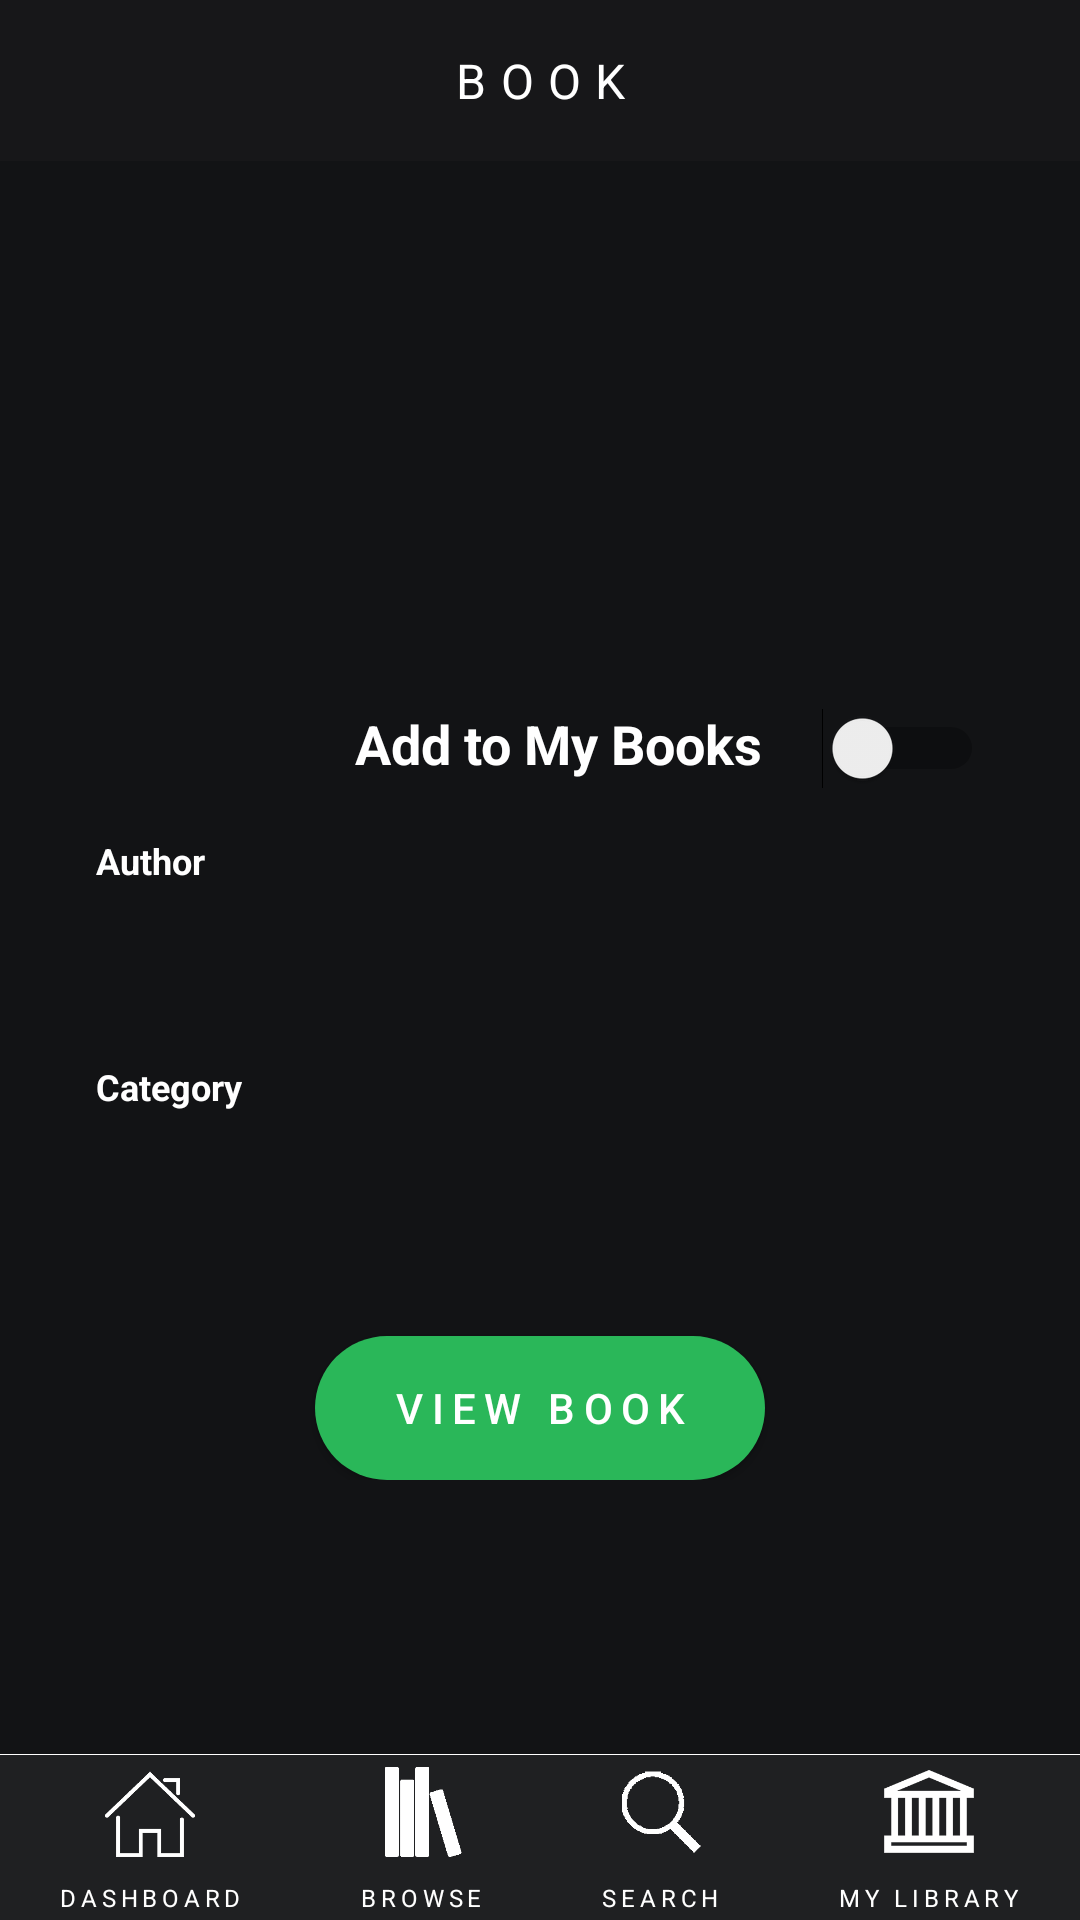

Here is an Android app screen rendered from its layout file. Give the layout XML and the strings, colors and styles it references.
<!-- AndroidManifest.xml: application theme HiddenTitleTheme -->
<!-- res/layout/activity_preview.xml -->
<?xml version="1.0" encoding="utf-8"?>
<LinearLayout xmlns:android="http://schemas.android.com/apk/res/android"
    android:layout_width="match_parent"
    android:layout_height="match_parent"
    android:background="#1f2022"
    android:orientation="vertical">

    <TextView
        android:layout_width="match_parent"
        android:layout_height="wrap_content"
        android:background="#171719"
        android:gravity="center"
        android:letterSpacing="0.3"
        android:paddingBottom="16dp"
        android:paddingLeft="16dp"
        android:paddingRight="16dp"
        android:paddingTop="16dp"
        android:text="BOOK"
        android:textColor="#ffffff"
        android:textSize="16sp" />

    <ScrollView
        android:layout_width="match_parent"
        android:layout_height="0dp"
        android:layout_weight="1"
        android:background="#121315">

        <LinearLayout
            android:layout_width="match_parent"
            android:layout_height="wrap_content"
            android:orientation="vertical">


            <LinearLayout
                android:layout_width="match_parent"
                android:layout_height="wrap_content"
                android:orientation="horizontal">

                <ImageView
                    android:id="@+id/iv_book_image"
                    android:layout_width="100dp"
                    android:layout_height="150dp"
                    android:layout_weight="0"
                    android:layout_centerInParent="true"
                    android:layout_marginLeft="32dp"
                    android:layout_marginTop="16dp"
                    android:layout_marginBottom="16dp"
                    android:layout_marginRight="8dp"
                    android:gravity="center_vertical"
                    android:src="@drawable/placeholder" />

                <TextView
                    android:id="@+id/tv_book_name"
                    android:layout_width="match_parent"
                    android:layout_height="wrap_content"
                    android:layout_alignParentLeft="true"
                    android:layout_weight="0"
                    android:layout_marginLeft="8dp"
                    android:layout_marginTop="16dp"
                    android:layout_marginBottom="16dp"
                    android:layout_marginRight="32dp"
                    android:padding="8dp"
                    android:textStyle="bold"
                    android:letterSpacing="0.1"
                    android:textColor="#ffffff"
                    android:textSize="24sp" />
            </LinearLayout>
            <LinearLayout
                android:layout_width="match_parent"
                android:layout_height="wrap_content"
                android:layout_marginLeft="32dp"
                android:layout_marginRight="32dp"
                android:orientation="horizontal">
                <TextView
                    android:layout_width="0dp"
                    android:layout_weight="3"
                    android:text="Add to My Books"
                    android:textStyle="bold"
                    android:gravity="right"
                    android:textColor="#ffffff"
                    android:textSize="18sp"
                    android:layout_height="wrap_content" />
                <Switch
                    android:id="@+id/book_pref"
                    android:layout_weight="1"
                    android:layout_width="0dp"
                    android:layout_height="wrap_content"/>
            </LinearLayout>
            <LinearLayout
                android:layout_width="match_parent"
                android:layout_height="wrap_content"
                android:layout_marginLeft="32dp"
                android:layout_marginRight="32dp"
                android:orientation="vertical">

                <TextView
                    android:layout_width="wrap_content"
                    android:layout_height="wrap_content"
                    android:layout_alignParentLeft="true"
                    android:layout_weight="0"
                    android:paddingTop="16dp"
                    android:textStyle="bold"
                    android:text="Author"
                    android:textColor="#ffffff"
                    android:textSize="12sp" />
                <TextView
                    android:id="@+id/tv_book_author"
                    android:layout_width="wrap_content"
                    android:layout_height="wrap_content"
                    android:layout_alignParentLeft="true"
                    android:layout_weight="0"
                    android:paddingBottom="16dp"
                    android:textColor="#ffffff"
                    android:textSize="20sp" />

                <TextView
                    android:layout_width="wrap_content"
                    android:layout_height="wrap_content"
                    android:layout_alignParentLeft="true"
                    android:layout_weight="0"
                    android:paddingTop="16dp"
                    android:textStyle="bold"
                    android:text="Category"
                    android:textColor="#ffffff"
                    android:textSize="12sp" />
                <TextView
                    android:id="@+id/tv_book_category"
                    android:layout_width="wrap_content"
                    android:layout_height="wrap_content"
                    android:layout_alignParentLeft="true"
                    android:layout_weight="0"
                    android:paddingBottom="16dp"
                    android:textColor="#ffffff"
                    android:textSize="20sp" />
            </LinearLayout>

            <Button
                android:id="@+id/buttonViewBook"
                android:layout_width="150dp"
                android:layout_height="wrap_content"
                android:layout_gravity="center"
                android:layout_marginBottom="0dp"
                android:layout_marginLeft="16dp"
                android:layout_marginRight="16dp"
                android:layout_marginTop="32dp"
                android:background="@drawable/green_button"
                android:letterSpacing="0.2"
                android:onClick="onClickViewBookActivity"
                android:text="View Book"
                android:textColor="#ffffff" />

            <TextView
                android:id="@+id/tv_error_message_display"
                android:layout_width="wrap_content"
                android:layout_height="wrap_content"
                android:layout_weight="0"
                android:padding="16dp"
                android:text="@string/error_message"
                android:textSize="20sp"
                android:visibility="gone" />

            <ProgressBar
                android:id="@+id/pb_loading_indicator"
                android:layout_width="42dp"
                android:layout_height="42dp"
                android:layout_gravity="center"
                android:layout_weight="0"
                android:visibility="gone" />
        </LinearLayout>
    </ScrollView>


    <View
        android:layout_width="fill_parent"
        android:layout_height="0.2dp"
        android:background="#ffffff" />

    <LinearLayout
        android:layout_width="match_parent"
        android:layout_height="wrap_content"
        android:orientation="horizontal">

        <LinearLayout
            android:layout_width="wrap_content"
            android:layout_height="wrap_content"
            android:layout_weight="1"
            android:gravity="center"
            android:onClick="onClickOpenDashboardActivity"
            android:orientation="vertical"
            android:paddingBottom="2dp"
            android:paddingTop="4dp">

            <ImageView
                android:layout_width="30dp"
                android:layout_height="30dp"
                android:src="@drawable/dashboard" />

            <TextView
                android:layout_width="wrap_content"
                android:layout_height="wrap_content"
                android:layout_marginTop="8dp"
                android:letterSpacing="0.2"
                android:text="DASHBOARD"
                android:textColor="#ffffff"
                android:textSize="8dp" />
        </LinearLayout>

        <LinearLayout
            android:layout_width="wrap_content"
            android:layout_height="wrap_content"
            android:layout_weight="1"
            android:gravity="center"
            android:onClick="onClickOpenBrowseActivity"
            android:orientation="vertical"
            android:paddingBottom="2dp"
            android:paddingTop="4dp">

            <ImageView
                android:layout_width="30dp"
                android:layout_height="30dp"
                android:src="@drawable/browse" />

            <TextView
                android:layout_width="wrap_content"
                android:layout_height="wrap_content"
                android:layout_marginTop="8dp"
                android:letterSpacing="0.2"
                android:text="BROWSE"
                android:textColor="#ffffff"
                android:textSize="8dp" />
        </LinearLayout>

        <LinearLayout
            android:layout_width="wrap_content"
            android:layout_height="wrap_content"
            android:layout_weight="1"
            android:gravity="center"
            android:onClick="onClickOpenSearchActivity"
            android:orientation="vertical"
            android:paddingBottom="2dp"
            android:paddingTop="4dp">

            <ImageView
                android:layout_width="30dp"
                android:layout_height="30dp"
                android:src="@drawable/search" />

            <TextView
                android:layout_width="wrap_content"
                android:layout_height="wrap_content"
                android:layout_marginTop="8dp"
                android:letterSpacing="0.2"
                android:text="SEARCH"
                android:textColor="#ffffff"
                android:textSize="8dp" />
        </LinearLayout>

        <LinearLayout
            android:layout_width="wrap_content"
            android:layout_height="wrap_content"
            android:layout_weight="1"
            android:gravity="center"
            android:onClick="onClickOpenLibraryActivity"
            android:orientation="vertical"
            android:paddingBottom="2dp"
            android:paddingTop="4dp">

            <ImageView
                android:layout_width="30dp"
                android:layout_height="30dp"
                android:src="@drawable/library" />

            <TextView
                android:layout_width="wrap_content"
                android:layout_height="wrap_content"
                android:layout_marginTop="8dp"
                android:letterSpacing="0.2"
                android:text="MY LIBRARY"
                android:textColor="#ffffff"
                android:textSize="8dp" />
        </LinearLayout>

    </LinearLayout>
</LinearLayout>
<!-- resources referenced by this layout -->
<resources>
  <!-- drawable browse: png bitmap (drawable, 15216 bytes) -->
  <!-- drawable dashboard: png bitmap (drawable, 17601 bytes) -->
  <!-- drawable green_button (drawable) -->
  <?xml version="1.0" encoding="utf-8"?>
  <shape xmlns:android="http://schemas.android.com/apk/res/android"
      android:shape="rectangle">
      <corners android:radius="30dp" />
      <solid android:color="#2ab759" />
  </shape>
  <!-- drawable library: png bitmap (drawable, 17580 bytes) -->
  <!-- drawable search: png bitmap (drawable, 15694 bytes) -->
  <string name="error_message">
          An error has occurred.
      </string>
  <style name="HiddenTitleTheme" parent="AppTheme">
          <item name="windowNoTitle">true</item>
          <item name="windowActionBar">false</item>
      </style>
  <style name="AppTheme" parent="Theme.AppCompat.Light.DarkActionBar">
          
          <item name="colorPrimary">@color/colorPrimary</item>
          <item name="colorPrimaryDark">@color/colorPrimaryDark</item>
          <item name="colorAccent">@color/colorAccent</item>
  
          <item name="android:textColorHint">#76757a</item>
      </style>
  <!-- not gathered from this repository: default colours our renderer supplied (Android Studio template values) -->
  <color name="colorPrimary">#FF6200EE</color>
  <color name="colorPrimaryDark">#FF3700B3</color>
  <color name="colorAccent">#FF03DAC5</color>
</resources>
